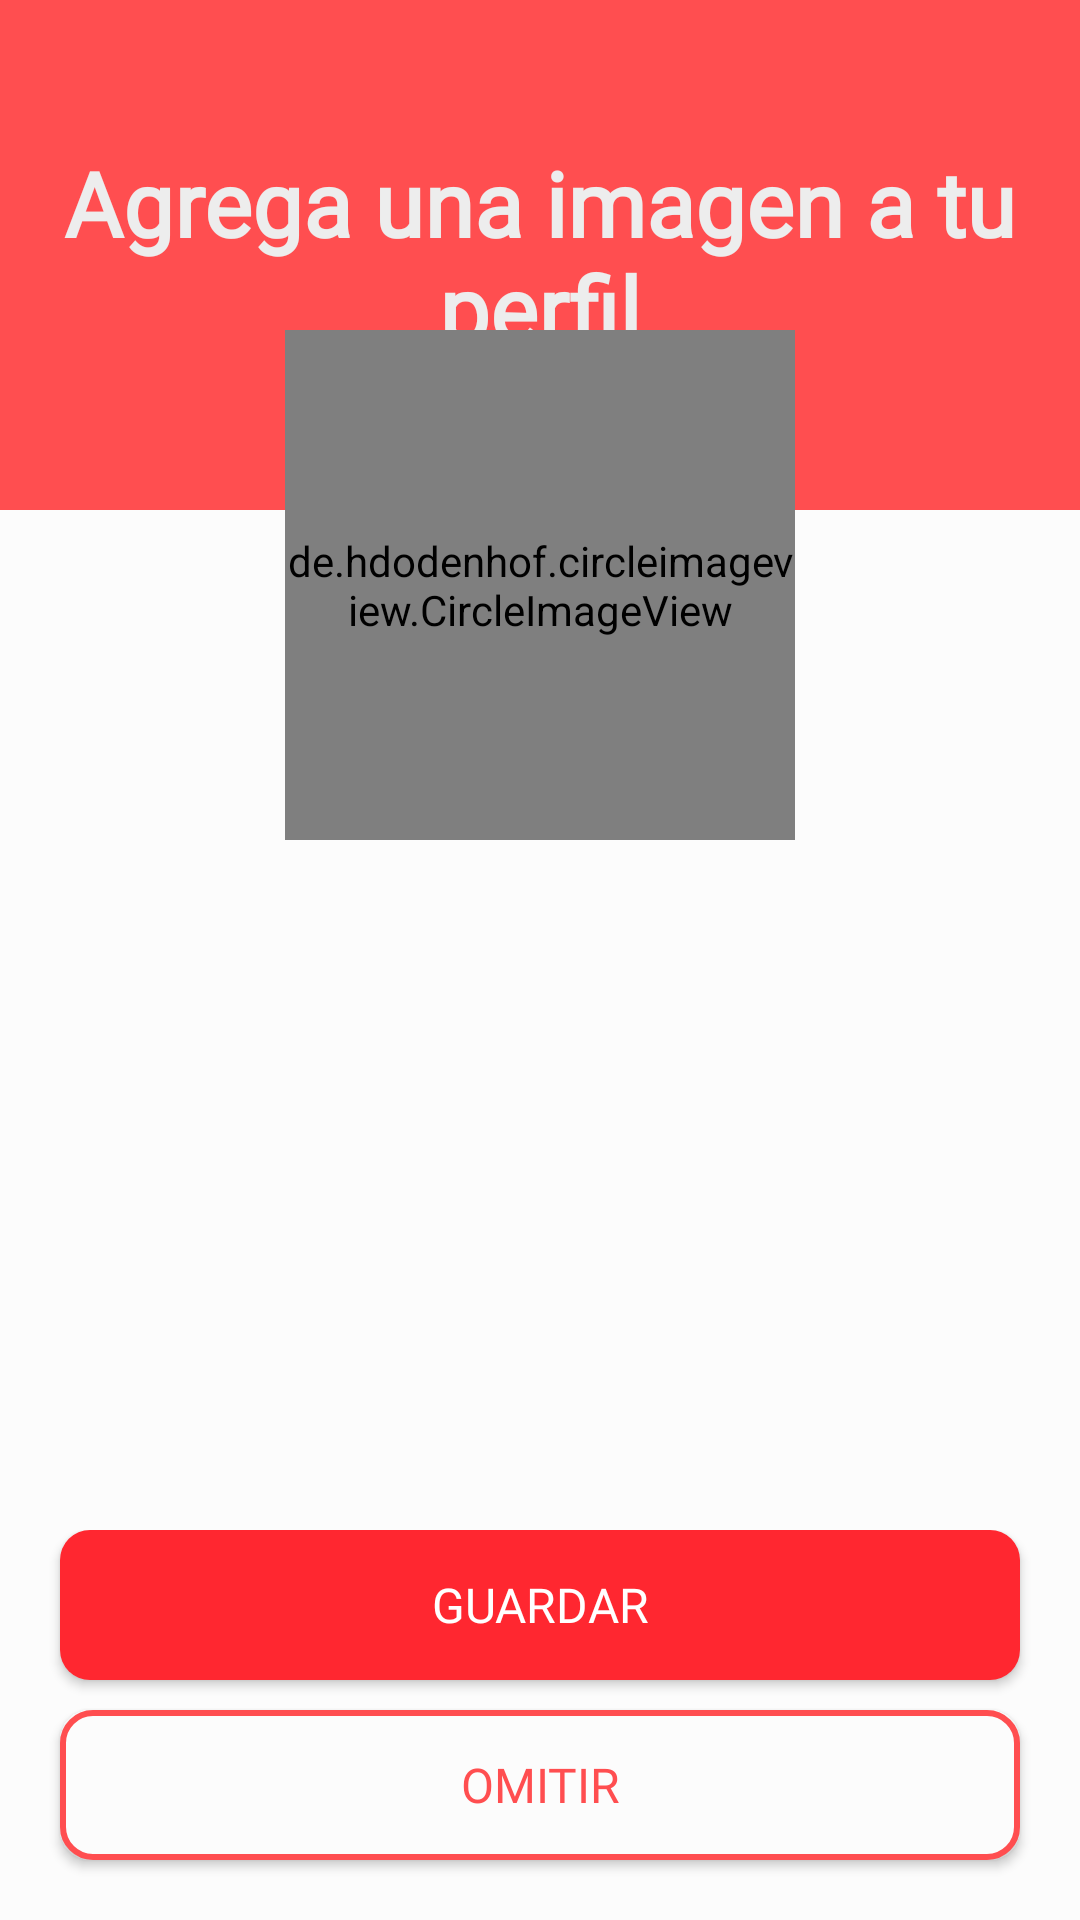

This screen was rendered from an Android layout file. Write that file and the resources it references.
<!-- AndroidManifest.xml: application theme Theme.CoffeeNix -->
<!-- res/layout/activity_save_image.xml -->
<?xml version="1.0" encoding="utf-8"?>
<androidx.coordinatorlayout.widget.CoordinatorLayout xmlns:android="http://schemas.android.com/apk/res/android"
    xmlns:app="http://schemas.android.com/apk/res-auto"
    xmlns:tools="http://schemas.android.com/tools"
    android:layout_width="match_parent"
    android:layout_height="match_parent"
    tools:context=".activities.SaveImageActivity">

    <LinearLayout
        android:layout_width="match_parent"
        android:layout_height="match_parent"
        android:background="@color/backgroundColor"
        android:orientation="vertical">

        <FrameLayout
            android:layout_width="match_parent"
            android:layout_height="wrap_content">

            <View
                android:layout_width="match_parent"
                android:layout_height="170dp"
                android:background="@color/colorOne"/>

            <TextView
                android:layout_width="match_parent"
                android:layout_height="match_parent"
                android:text="@string/SaveImageViewTitle"
                android:textSize="30sp"
                android:fontFamily="@font/roboto_bold_condensed"
                android:textStyle="bold"
                android:textColor="@color/textColorLight"
                android:textAlignment="center"
                android:gravity="center"/>

        </FrameLayout>

    </LinearLayout>

    <de.hdodenhof.circleimageview.CircleImageView
        android:id="@+id/circleImageView"
        android:layout_width="170dp"
        android:layout_height="170dp"
        android:layout_marginTop="110dp"
        android:src="@drawable/ic_person_24"
        app:civ_border_width="6dp"
        app:civ_border_color="@color/colorOne"
        app:civ_circle_background_color="@color/backgroundColorGrey"
        android:layout_gravity="center|top"/>

    <LinearLayout
        android:layout_width="match_parent"
        android:layout_height="wrap_content"
        android:orientation="vertical"
        android:layout_gravity="bottom">

        <androidx.appcompat.widget.AppCompatButton
            android:id="@+id/saveImageBtnSave"
            android:layout_width="match_parent"
            android:layout_height="50dp"
            android:background="@drawable/button_1"
            android:text="@string/SaveImageViewBtnSave"
            android:textAllCaps="false"
            android:textAlignment="center"
            android:textColor="@color/white"
            android:textSize="16sp"
            android:fontFamily="@font/roboto_bold_condensed"
            android:layout_marginLeft="20dp"
            android:layout_marginRight="20dp"/>

        <androidx.appcompat.widget.AppCompatButton
            android:id="@+id/saveImageBtnClose"
            android:layout_width="match_parent"
            android:layout_height="50dp"
            android:background="@drawable/button_2"
            android:text="@string/SaveImageViewBtnClose"
            android:textAllCaps="false"
            android:textAlignment="center"
            android:textColor="@color/colorOne"
            android:textSize="16sp"
            android:fontFamily="@font/roboto_bold_condensed"
            android:layout_marginLeft="20dp"
            android:layout_marginRight="20dp"
            android:layout_marginBottom="20dp"
            android:layout_marginTop="10dp"/>



    </LinearLayout>


</androidx.coordinatorlayout.widget.CoordinatorLayout>
<!-- resources referenced by this layout -->
<resources>
  <color name="backgroundColor">#FCFCFC</color>
  <color name="backgroundColorGrey">#EDEDED</color>
  <color name="colorOne">#ff4e50</color>
  <color name="textColorLight">#EDEDED</color>
  <color name="white">#FFFFFFFF</color>
  <!-- drawable button_1 (drawable) -->
  <?xml version="1.0" encoding="utf-8"?>
  <shape android:shape="rectangle" xmlns:android="http://schemas.android.com/apk/res/android">
      <solid android:color="@color/backgroundBtnOne" />
      <corners android:radius="10dp" />
  </shape>
  <!-- drawable button_2 (drawable) -->
  <?xml version="1.0" encoding="utf-8"?>
  <shape xmlns:android="http://schemas.android.com/apk/res/android">
      <corners android:radius="10dp"/>
      <solid android:color="@color/backgroundColor"/>
      <stroke android:color="@color/colorOne" android:width="2dp"/>
  </shape>
  <!-- drawable ic_person_24 (drawable) -->
  <vector android:height="24dp" android:tint="#A8A1A1"
      android:viewportHeight="24" android:viewportWidth="24"
      android:width="24dp" xmlns:android="http://schemas.android.com/apk/res/android">
      <path android:fillColor="@android:color/white" android:pathData="M12,12c2.21,0 4,-1.79 4,-4s-1.79,-4 -4,-4 -4,1.79 -4,4 1.79,4 4,4zM12,14c-2.67,0 -8,1.34 -8,4v2h16v-2c0,-2.66 -5.33,-4 -8,-4z"/>
  </vector>
  <string name="SaveImageViewBtnClose">OMITIR</string>
  <string name="SaveImageViewBtnSave">GUARDAR</string>
  <string name="SaveImageViewTitle">Agrega una imagen a tu perfil</string>
  <style name="Theme.CoffeeNix" parent="Theme.MaterialComponents.DayNight.NoActionBar">
          
          <item name="colorPrimary">@color/purple_500</item>
          <item name="colorPrimaryVariant">@color/colorOne</item>
          <item name="colorOnPrimary">@color/white</item>
          
          <item name="colorSecondary">@color/teal_200</item>
          <item name="colorSecondaryVariant">@color/teal_700</item>
          <item name="colorOnSecondary">@color/black</item>
          
          <item name="android:statusBarColor">?attr/colorPrimaryVariant</item>
          
      </style>
  <color name="backgroundBtnOne">#ff2730</color>
  <color name="purple_500">#FF6200EE</color>
  <color name="teal_200">#FF03DAC5</color>
  <color name="teal_700">#FF018786</color>
  <color name="black">#FF000000</color>
</resources>
